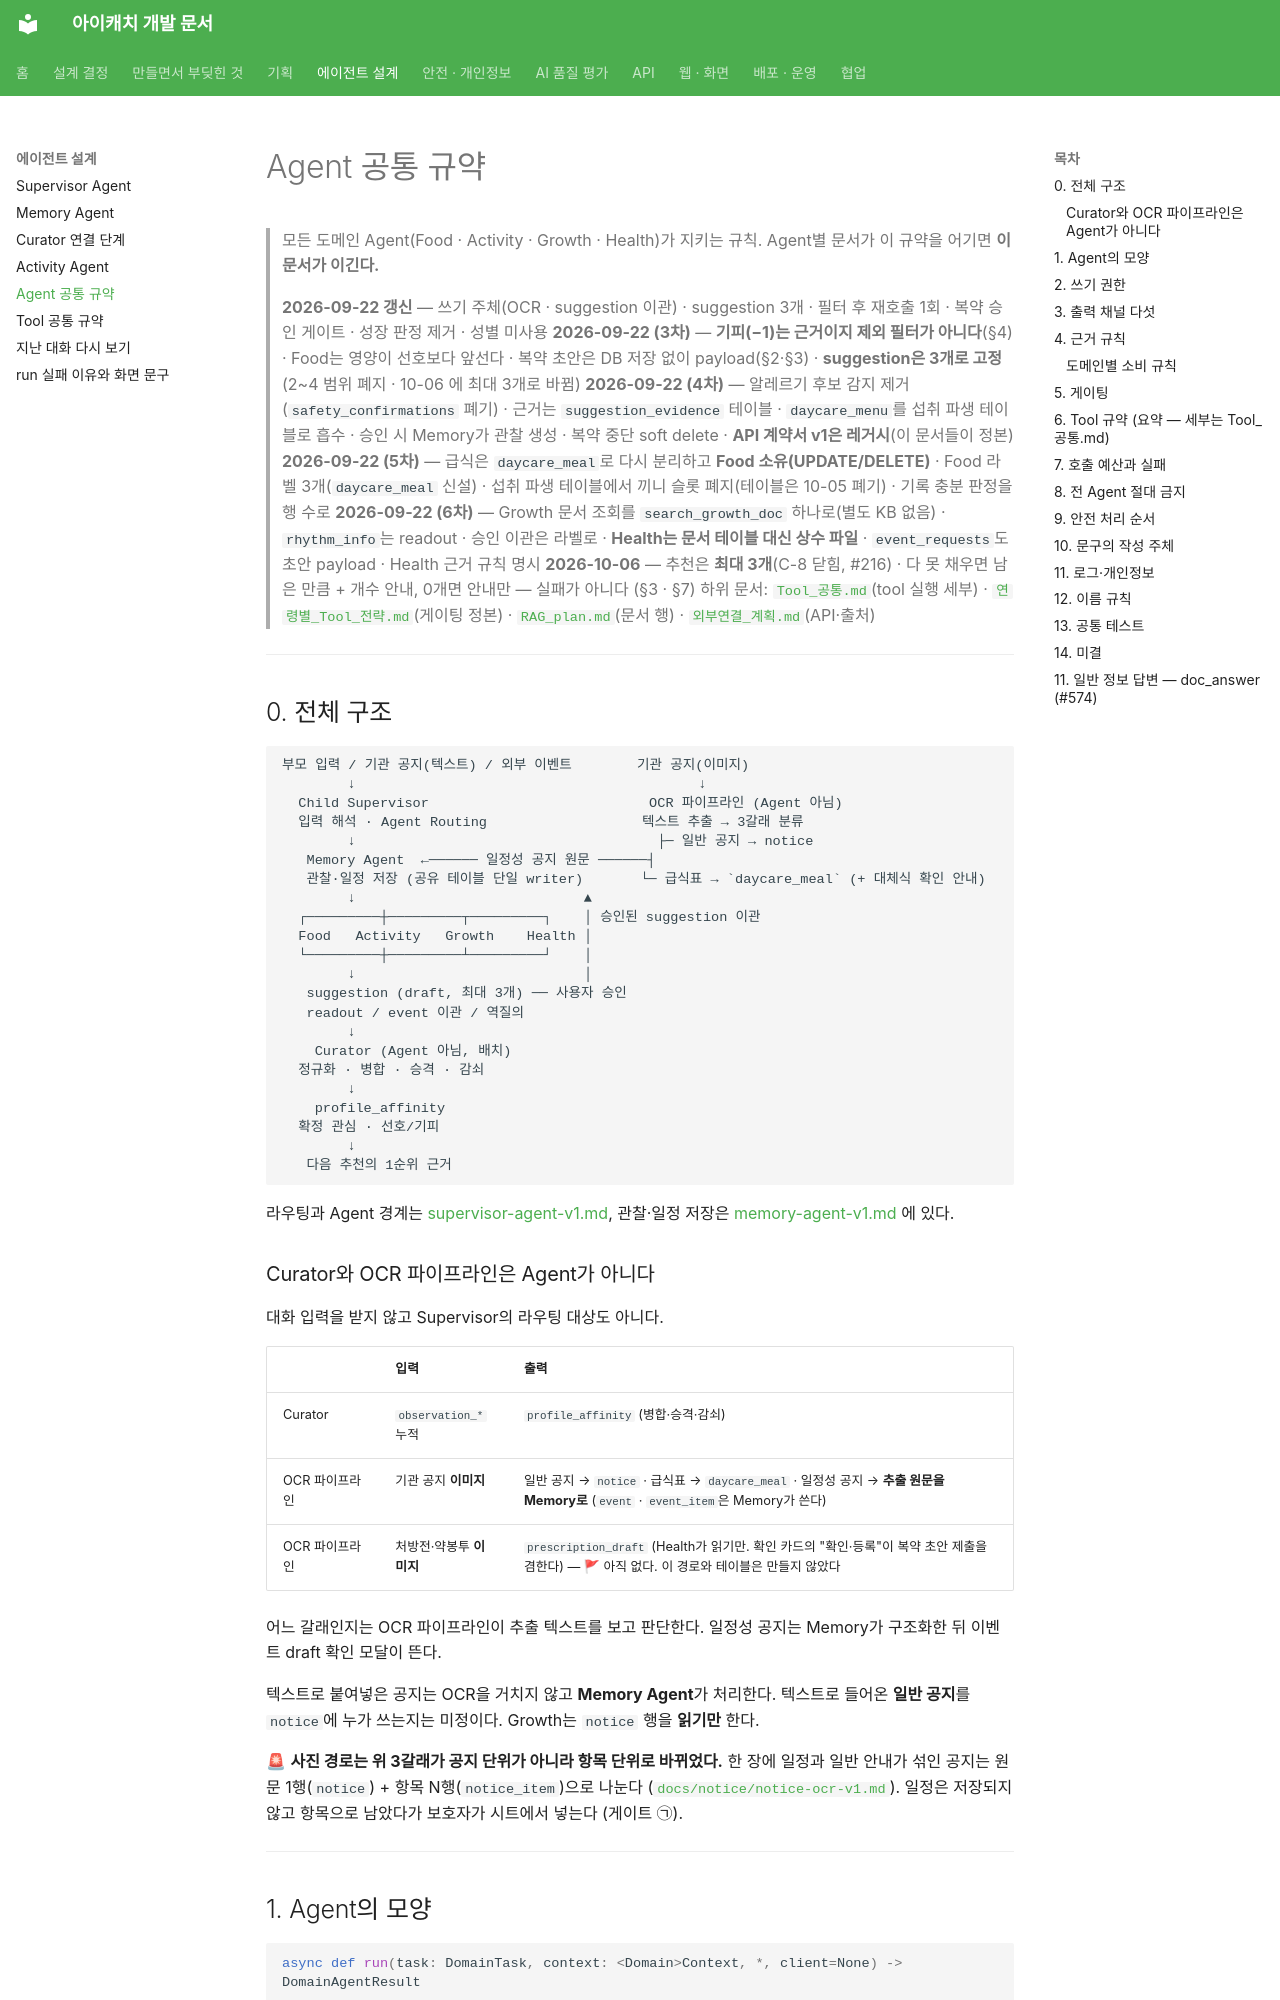

repository: kakaotechcampus-4/ktc4-pusan-3 · page: agents/shared/Agent_공통규약/index.html · generator: mkdocs

# Agent 공통 규약

> 모든 도메인 Agent(Food · Activity · Growth · Health)가 지키는 규칙. Agent별 문서가 이 규약을 어기면 **이 문서가 이긴다.**
>
> **2026-09-22 갱신** — 쓰기 주체(OCR · suggestion 이관) · suggestion 3개 · 필터 후 재호출 1회 · 복약 승인 게이트 · 성장 판정 제거 · 성별 미사용
> **2026-09-22 (3차)** — **기피(−1)는 근거이지 제외 필터가 아니다**(§4) · Food는 영양이 선호보다 앞선다 · 복약 초안은 DB 저장 없이 payload(§2·§3) · **suggestion은 3개로 고정**(2~4 범위 폐지 · 10-06 에 최대 3개로 바뀜)
> **2026-09-22 (4차)** — 알레르기 후보 감지 제거(`safety_confirmations` 폐기) · 근거는 `suggestion_evidence` 테이블 · `daycare_menu`를 섭취 파생 테이블로 흡수 · 승인 시 Memory가 관찰 생성 · 복약 중단 soft delete · **API 계약서 v1은 레거시**(이 문서들이 정본)
> **2026-09-22 (5차)** — 급식은 `daycare_meal`로 다시 분리하고 **Food 소유(UPDATE/DELETE)** · Food 라벨 3개(`daycare_meal` 신설) · 섭취 파생 테이블에서 끼니 슬롯 폐지(테이블은 10-05 폐기) · 기록 충분 판정을 행 수로
> **2026-09-22 (6차)** — Growth 문서 조회를 `search_growth_doc` 하나로(별도 KB 없음) · `rhythm_info`는 readout · 승인 이관은 라벨로 · **Health는 문서 테이블 대신 상수 파일** · `event_requests`도 초안 payload · Health 근거 규칙 명시
> **2026-10-06** — 추천은 **최대 3개**(C-8 닫힘, #216) · 다 못 채우면 남은 만큼 + 개수 안내, 0개면 안내만 — 실패가 아니다 (§3 · §7)
> 하위 문서: [`Tool_공통.md`](Tool_공통.md)(tool 실행 세부) · [`연령별_Tool_전략.md`](연령별_Tool_전략.md)(게이팅 정본) · [`RAG_plan.md`](RAG_plan.md)(문서 행) · [`외부연결_계획.md`](외부연결_계획.md)(API·출처)

---

## 0. 전체 구조

```
부모 입력 / 기관 공지(텍스트) / 외부 이벤트        기관 공지(이미지)
        ↓                                          ↓
  Child Supervisor                           OCR 파이프라인 (Agent 아님)
  입력 해석 · Agent Routing                   텍스트 추출 → 3갈래 분류
        ↓                                     ├─ 일반 공지 → notice
   Memory Agent  ←────── 일정성 공지 원문 ──────┤
   관찰·일정 저장 (공유 테이블 단일 writer)       └─ 급식표 → `daycare_meal` (+ 대체식 확인 안내)
        ↓                            ▲
  ┌─────────┼─────────┬─────────┐    │ 승인된 suggestion 이관
  Food   Activity   Growth    Health │
  └─────────┼─────────┴─────────┘    │
        ↓                            │
   suggestion (draft, 최대 3개) ── 사용자 승인
   readout / event 이관 / 역질의
        ↓
    Curator (Agent 아님, 배치)
  정규화 · 병합 · 승격 · 감쇠
        ↓
    profile_affinity
  확정 관심 · 선호/기피
        ↓
   다음 추천의 1순위 근거
```

라우팅과 Agent 경계는 [supervisor-agent-v1.md](../supervisor-agent-v1.md), 관찰·일정 저장은 [memory-agent-v1.md](../memory-agent-v1.md) 에 있다.

### Curator와 OCR 파이프라인은 Agent가 아니다

대화 입력을 받지 않고 Supervisor의 라우팅 대상도 아니다.

| | 입력 | 출력 |
| --- | --- | --- |
| Curator | `observation_*` 누적 | `profile_affinity` (병합·승격·감쇠) |
| OCR 파이프라인 | 기관 공지 **이미지** | 일반 공지 → `notice` · 급식표 → `daycare_meal` · 일정성 공지 → **추출 원문을 Memory로** (`event` · `event_item`은 Memory가 쓴다) |
| OCR 파이프라인 | 처방전·약봉투 **이미지** | `prescription_draft` (Health가 읽기만. 확인 카드의 "확인·등록"이 복약 초안 제출을 겸한다) — 🚩 아직 없다. 이 경로와 테이블은 만들지 않았다 |

어느 갈래인지는 OCR 파이프라인이 추출 텍스트를 보고 판단한다. 일정성 공지는 Memory가 구조화한 뒤 이벤트 draft 확인 모달이 뜬다.

텍스트로 붙여넣은 공지는 OCR을 거치지 않고 **Memory Agent**가 처리한다. 텍스트로 들어온 **일반 공지**를 `notice`에 누가 쓰는지는 미정이다. Growth는 `notice` 행을 **읽기만** 한다.

🚨 **사진 경로는 위 3갈래가 공지 단위가 아니라 항목 단위로 바뀌었다.** 한 장에 일정과 일반 안내가 섞인 공지는 원문 1행(`notice`) + 항목 N행(`notice_item`)으로 나눈다 ([`docs/notice/notice-ocr-v1.md`](../../notice/notice-ocr-v1.md)). 일정은 저장되지 않고 항목으로 남았다가 보호자가 시트에서 넣는다 (게이트 ㉠).

---
